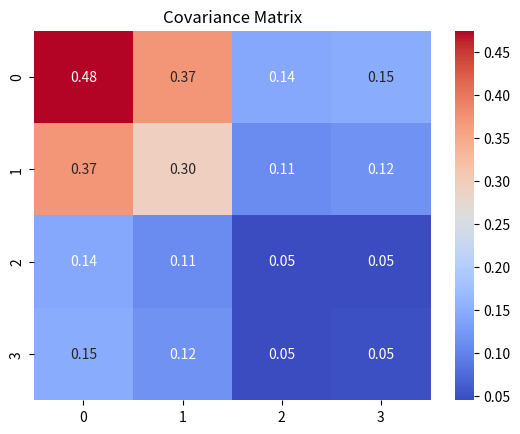

The script that saved this image:
# %%
import numpy as np
# raw data:         10.5, 5.4, 0.1, 1.6;
# 9.2, 4.3, -0.2, 1.2;
# 10.1, 5.1, 0.0, 1.5;
# 10.8, 5.6, 0.3, 1.8;
# 9.4, 4.6, -0.2, 1.4;
x = np.array(
    [
        [10.5, 5.4, 0.1, 1.6],
        [9.2, 4.3, -0.2, 1.2],
        [10.1, 5.1, 0.0, 1.5],
        [10.8, 5.6, 0.3, 1.8],
        [9.4, 4.6, -0.2, 1.4],
    ]
)
mean = np.mean(x, axis=0)
cov = np.cov(x, rowvar=False)
corr = np.corrcoef(x, rowvar=False)
print("Mean:\n", mean)
print("\nCovariance:\n", cov)
print("\nCorrelation:\n", corr)

# %%
import matplotlib.pyplot as plt
import seaborn as sns
sns.heatmap(cov, annot=True, fmt=".2f", cmap="coolwarm")
plt.title("Covariance Matrix")
plt.show()
